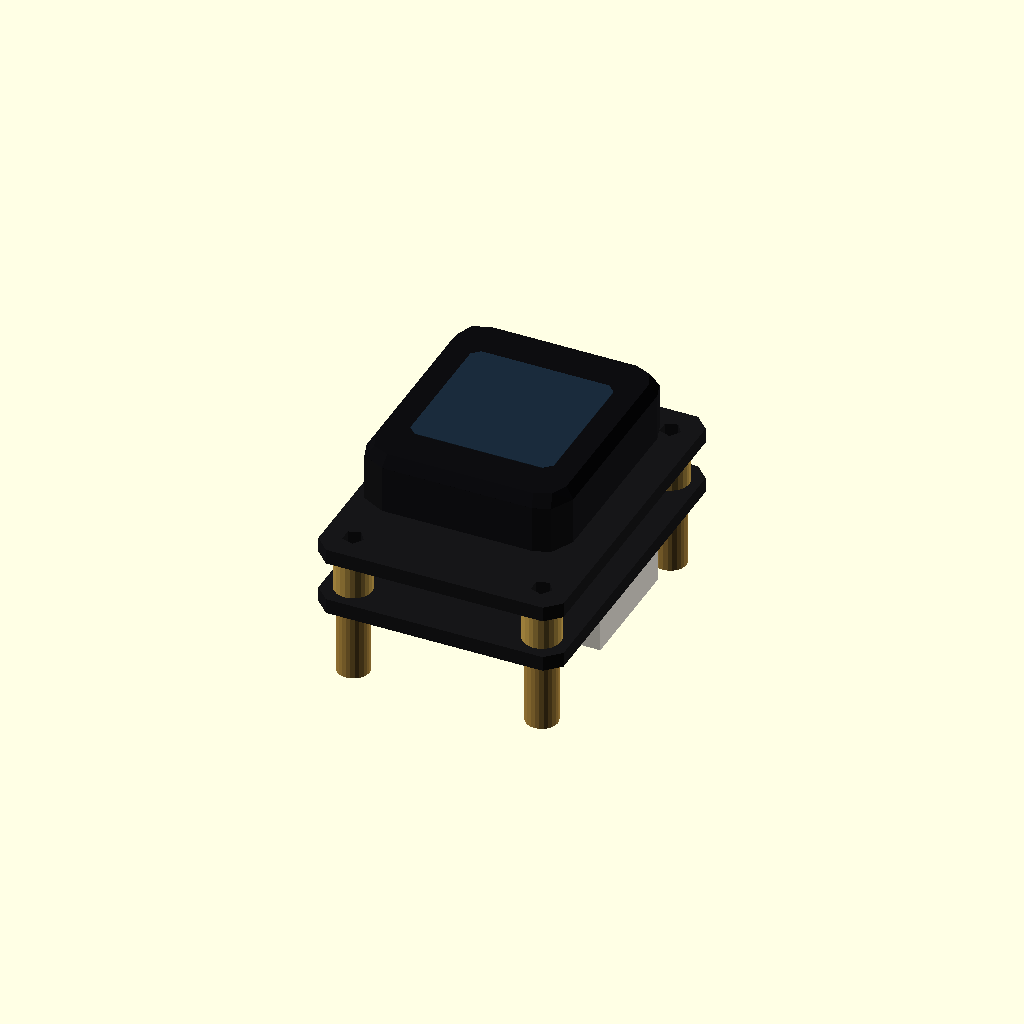
Cell 1: rendered with the file's own defaults.
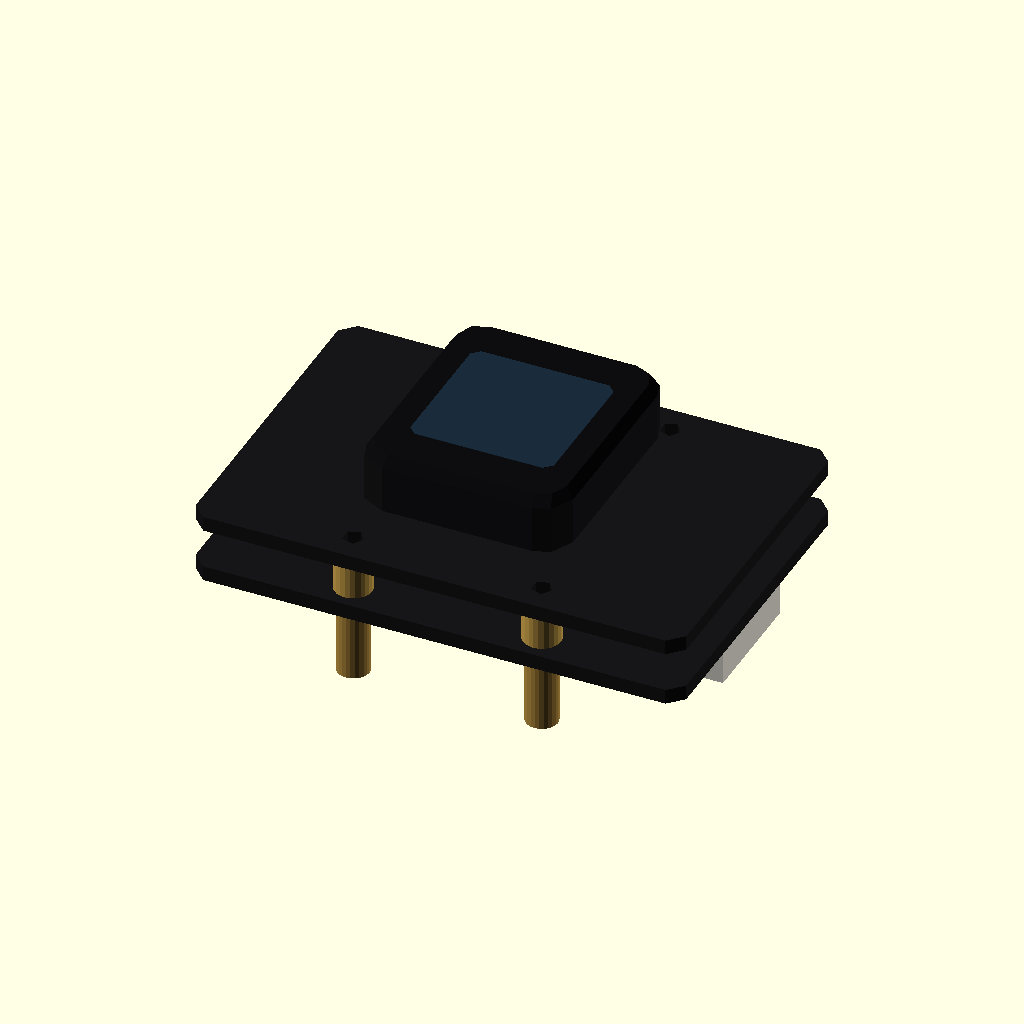
Cell 2: MOD_W = 52.02 (everything else at default).
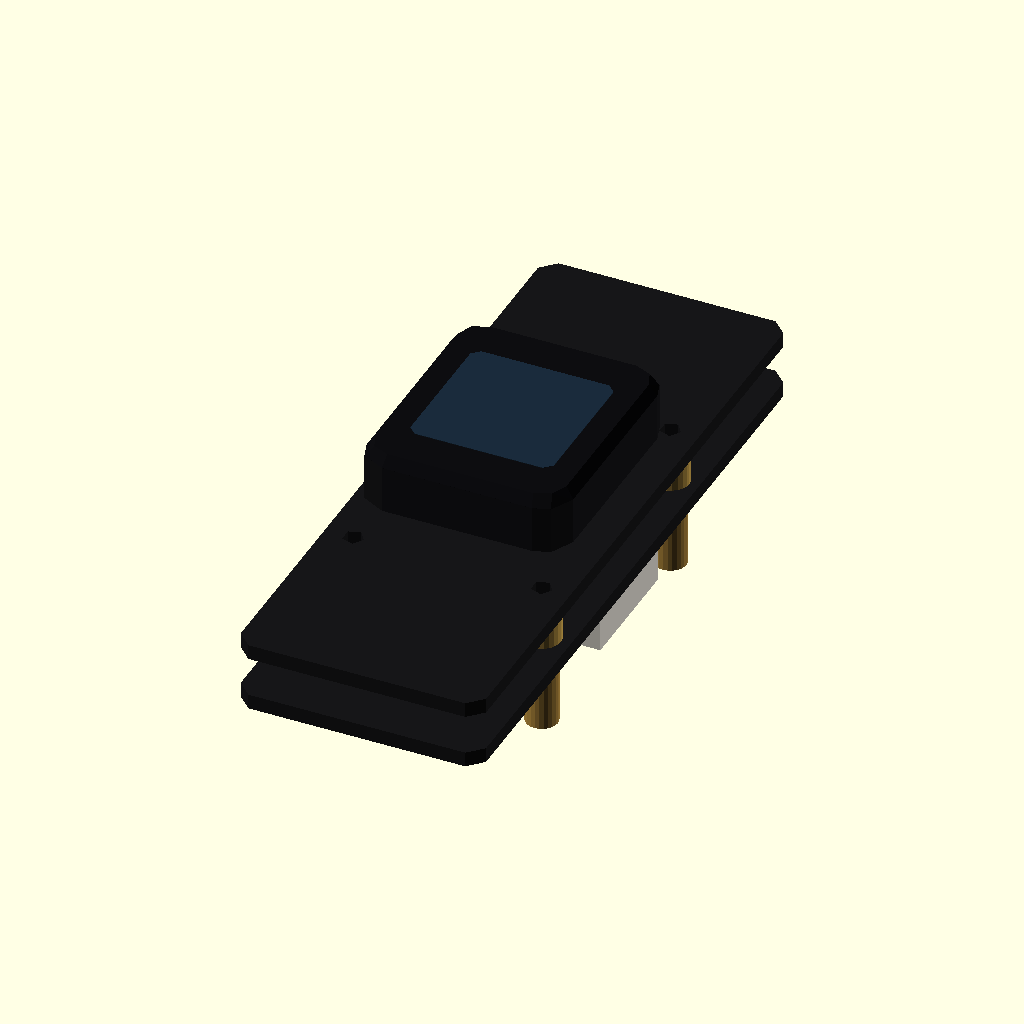
Cell 3 — MOD_H set to 70.62, the other parameters unchanged.
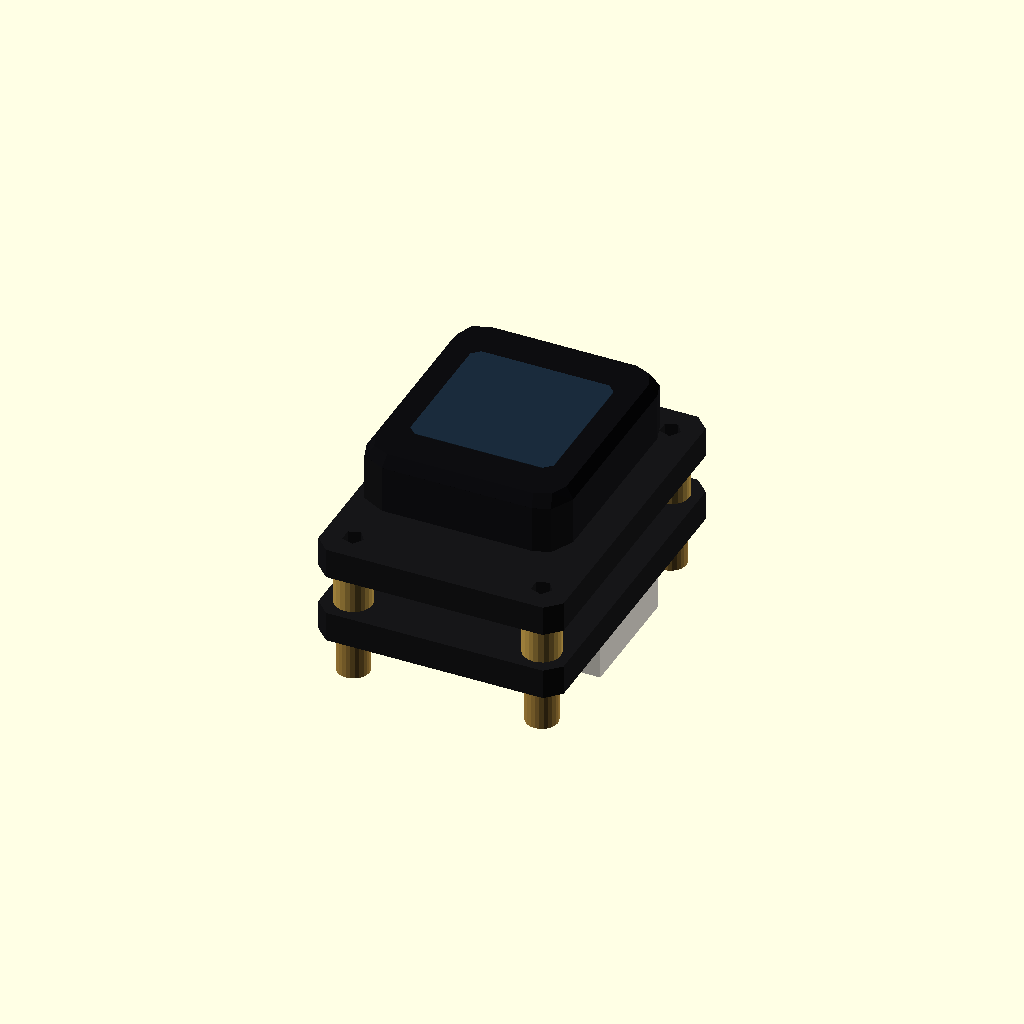
Cell 4: the same model with PCB_T = 3.2.
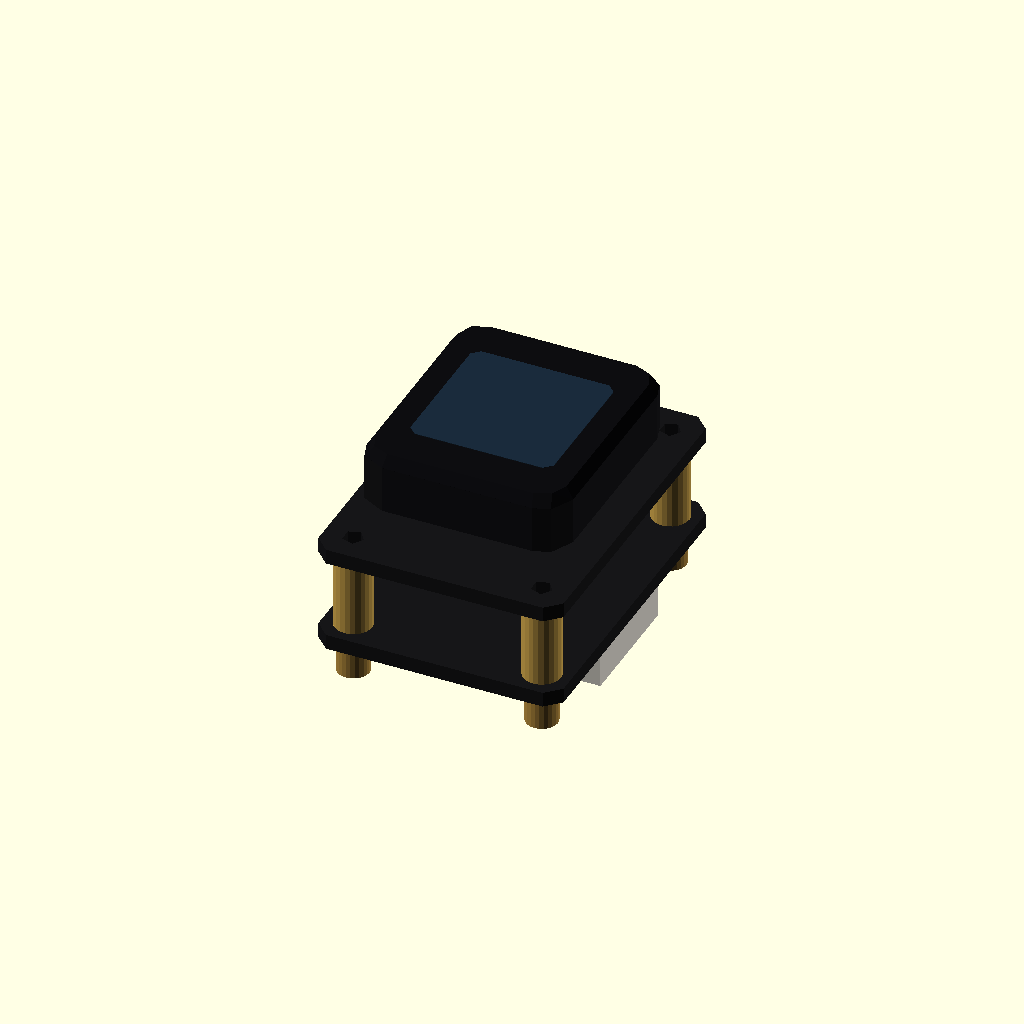
Cell 5: the same model with NUT_GAP = 8.4.
All cells are drawn from one camera (rotation 55°, 0°, 25°, orthographic, colour scheme Cornfield), so only the parameter changes between them.
OpenSCAD source file hardware/enclosure/screenkey_module.scad:
// ============================================================
//  Waveshare 0.85" ScreenKey Module B (SKU 34168) — replica v3
//
//  Construction per the OFFICIAL vendor drawing (2026-07-10,
//  docs/reference/screenkey-module/vendor-dimensions.pdf):
//    keycap 21.89 × 25.13, 8.60 proud
//    FRONT PCB 26.01 × 35.31 × 1.6  (switch + LCD FPC side)
//    4× SOLDERED THREADED NUTS (M2) between the boards @ 20.0 × 29.25
//    REAR PCB 26.01 × 35.31 × 1.6   (9P connector underneath)
//    4× removable 8 mm brass standoffs threaded into the nuts
//    cap front → rear PCB back: 16.0; with standoffs: 24.0
//
//  Mounting WITHOUT standoffs: M2 screws from behind, through the
//  rear-PCB corner holes, into the internal soldered nuts.
//
//  Origin: centre of FRONT PCB front face. Cap +Z, boards −Z.
// ============================================================

MOD_W       = 26.01;
MOD_H       = 35.31;
PCB_T       = 1.60;
NUT_GAP     = 4.20;    // soldered nut spacer between the two boards (16 − 8.6 − 2×1.6)
CAP_PROUD   = 8.60;    // cap top above front PCB front face
MOD_TOTAL   = 24.00;   // with factory standoffs installed
// depth behind front face without standoffs:
BODY_DEPTH  = PCB_T + NUT_GAP + PCB_T;              // 5.7
STANDOFF_L  = MOD_TOTAL - CAP_PROUD - BODY_DEPTH;   // 9.7 (removable)
STANDOFF_D  = 3.4;
NUT_OD      = 4.0;     // soldered M2 nut/spacer
NUT_ID      = 1.6;     // M2 thread
MOUNT_DX    = 20.00;
MOUNT_DY    = 29.25;

CAP_WX      = 21.89;
CAP_WY      = 25.13;
CAP_R       = 3.0;
CAP_H       = 6.2;
GLASS_W     = 15.21;

SW_BODY_W   = 14.0;
SW_BODY_H   = 2.4;

CONN_W      = 3.6;     // 9P PicoBlade receptacle on rear PCB underside
CONN_L      = 13.0;
CONN_H      = 4.4;

function screenkey_mounts() = [
    [ MOUNT_DX/2,  MOUNT_DY/2],
    [-MOUNT_DX/2,  MOUNT_DY/2],
    [ MOUNT_DX/2, -MOUNT_DY/2],
    [-MOUNT_DX/2, -MOUNT_DY/2]
];

// z of the rear PCB back face relative to origin (mounting datum)
function screenkey_rear_z() = -BODY_DEPTH;

module _rsq(w, h, r) {
    offset(r = r) square([w - 2*r, h - 2*r], center = true);
}

module _pcb(z_top) {
    color("#161618")
        translate([0, 0, z_top - PCB_T])
            linear_extrude(PCB_T)
                difference() {
                    _rsq(MOD_W, MOD_H, 1.5);
                    for (p = screenkey_mounts())
                        translate(p) circle(d = 2.2);
                }
}

module screenkey_cap() {
    color("#141416")
        translate([0, 0, SW_BODY_H])
            linear_extrude(CAP_H - 1.2)
                _rsq(CAP_WX, CAP_WY, CAP_R);
    color("#0d0d10")
        translate([0, 0, SW_BODY_H + CAP_H - 1.2])
            hull() {
                linear_extrude(0.01) _rsq(CAP_WX, CAP_WY, CAP_R);
                translate([0, 0, 1.2])
                    linear_extrude(0.01) _rsq(CAP_WX - 1.6, CAP_WY - 1.6, CAP_R - 0.6);
            }
    color("#1a2b3c")
        translate([0, 0, SW_BODY_H + CAP_H + 0.011])
            linear_extrude(0.05)
                _rsq(GLASS_W, GLASS_W, 0.8);
}

module screenkey_module(with_cap = true, with_standoffs = false) {
    // FRONT PCB (switch carrier)
    _pcb(0);

    // soldered threaded nut spacers between the boards
    for (p = screenkey_mounts())
        color("#c9a24b")
            translate([p[0], p[1], -PCB_T - NUT_GAP])
                difference() {
                    cylinder(d = NUT_OD, h = NUT_GAP, $fn = 24);
                    translate([0, 0, -0.1]) cylinder(d = NUT_ID, h = NUT_GAP + 0.2, $fn = 16);
                }

    // REAR PCB (connector board)
    _pcb(-PCB_T - NUT_GAP);

    // 9P receptacle on rear PCB underside
    color("#e8e4da")
        translate([MOD_W/2 - CONN_W - 0.6, -CONN_L/2, -BODY_DEPTH - CONN_H])
            cube([CONN_W, CONN_L, CONN_H]);

    // switch body on front
    color("#3a3a3e")
        linear_extrude(SW_BODY_H)
            _rsq(SW_BODY_W, SW_BODY_W, 1.2);

    // factory standoffs (removable — unscrew from the nuts)
    if (with_standoffs)
        for (p = screenkey_mounts())
            color("#b28a3e")
                translate([p[0], p[1], -BODY_DEPTH - STANDOFF_L])
                    difference() {
                        cylinder(d = STANDOFF_D, h = STANDOFF_L, $fn = 24);
                        translate([0, 0, -0.1]) cylinder(d = NUT_ID, h = STANDOFF_L + 0.2, $fn = 16);
                    }

    if (with_cap) screenkey_cap();
}

if (is_undef(NO_STANDALONE)) screenkey_module(with_standoffs = true);
Parameter table extracted from the source (name, type, default, range or options):
MOD_W: number, default 26.01
MOD_H: number, default 35.31
PCB_T: number, default 1.6
NUT_GAP: number, default 4.2
CAP_PROUD: number, default 8.6
MOD_TOTAL: number, default 24
STANDOFF_D: number, default 3.4
NUT_OD: number, default 4
NUT_ID: number, default 1.6
MOUNT_DX: number, default 20
MOUNT_DY: number, default 29.25
CAP_WX: number, default 21.89
CAP_WY: number, default 25.13
CAP_R: number, default 3
CAP_H: number, default 6.2
GLASS_W: number, default 15.21
SW_BODY_W: number, default 14
SW_BODY_H: number, default 2.4
CONN_W: number, default 3.6
CONN_L: number, default 13
CONN_H: number, default 4.4
